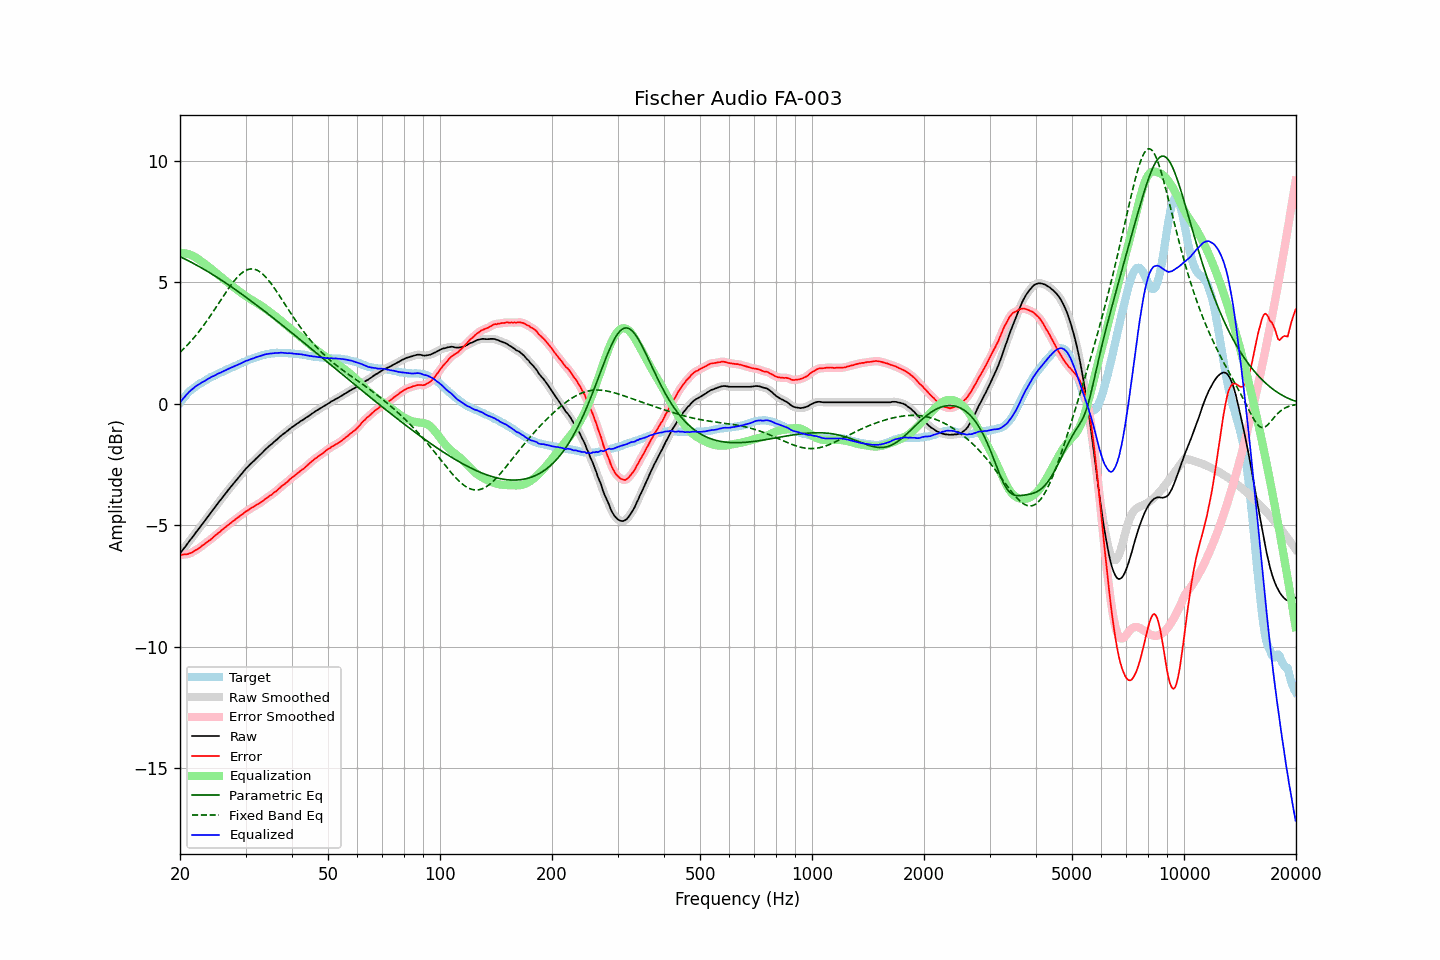

The data file committed next to this chart (first rows):
frequency, raw, error, smoothed, error_smoothed, equalization, parametric_eq, fixed_band_eq, equalized_raw, equalized_smoothed, target
20.00, -6.16, -6.21, -6.16, -6.21, 6.21, 6.06, 2.12, 0.05, 0.05, 0.05
20.20, -6.07, -6.21, -6.08, -6.21, 6.21, 6.03, 2.19, 0.14, 0.14, 0.14
20.40, -5.98, -6.20, -5.99, -6.21, 6.21, 6.00, 2.25, 0.23, 0.22, 0.22
20.61, -5.91, -6.19, -5.90, -6.20, 6.20, 5.96, 2.32, 0.29, 0.30, 0.29
20.81, -5.81, -6.19, -5.81, -6.19, 6.19, 5.93, 2.38, 0.37, 0.38, 0.38
21.02, -5.72, -6.18, -5.73, -6.18, 6.17, 5.90, 2.45, 0.45, 0.45, 0.46
21.23, -5.63, -6.15, -5.64, -6.16, 6.15, 5.86, 2.52, 0.52, 0.51, 0.52
21.44, -5.55, -6.13, -5.55, -6.13, 6.13, 5.83, 2.60, 0.57, 0.57, 0.58
21.66, -5.47, -6.09, -5.46, -6.09, 6.09, 5.80, 2.67, 0.63, 0.63, 0.63
21.87, -5.37, -6.05, -5.38, -6.06, 6.06, 5.76, 2.75, 0.69, 0.68, 0.68
22.09, -5.28, -6.01, -5.29, -6.02, 6.02, 5.72, 2.83, 0.73, 0.73, 0.73
22.31, -5.20, -5.98, -5.20, -5.98, 5.97, 5.69, 2.91, 0.77, 0.77, 0.78
22.54, -5.12, -5.93, -5.11, -5.93, 5.93, 5.65, 3.00, 0.81, 0.82, 0.82
22.76, -5.02, -5.88, -5.03, -5.88, 5.88, 5.61, 3.08, 0.86, 0.86, 0.86
22.99, -4.93, -5.82, -4.94, -5.83, 5.83, 5.58, 3.17, 0.90, 0.90, 0.89
23.22, -4.85, -5.78, -4.85, -5.78, 5.79, 5.54, 3.26, 0.93, 0.93, 0.93
23.45, -4.76, -5.73, -4.76, -5.73, 5.74, 5.50, 3.35, 0.97, 0.97, 0.97
23.69, -4.68, -5.68, -4.68, -5.69, 5.68, 5.46, 3.44, 1.01, 1.01, 1.01
23.92, -4.58, -5.63, -4.58, -5.64, 5.63, 5.42, 3.54, 1.05, 1.05, 1.05
24.16, -4.49, -5.59, -4.49, -5.59, 5.58, 5.38, 3.64, 1.09, 1.09, 1.10
24.40, -4.40, -5.53, -4.41, -5.53, 5.53, 5.34, 3.73, 1.12, 1.12, 1.13
24.65, -4.33, -5.47, -4.32, -5.47, 5.47, 5.30, 3.83, 1.15, 1.15, 1.15
24.89, -4.23, -5.41, -4.23, -5.41, 5.42, 5.26, 3.93, 1.19, 1.19, 1.18
25.14, -4.14, -5.36, -4.14, -5.36, 5.36, 5.21, 4.03, 1.22, 1.22, 1.22
25.39, -4.05, -5.30, -4.06, -5.31, 5.31, 5.17, 4.14, 1.26, 1.25, 1.25
25.65, -3.98, -5.26, -3.97, -5.25, 5.25, 5.13, 4.24, 1.28, 1.28, 1.29
25.91, -3.89, -5.19, -3.89, -5.20, 5.20, 5.08, 4.34, 1.31, 1.31, 1.31
26.16, -3.80, -5.14, -3.80, -5.15, 5.15, 5.04, 4.44, 1.34, 1.34, 1.34
26.43, -3.72, -5.09, -3.72, -5.09, 5.09, 5.00, 4.54, 1.38, 1.38, 1.38
26.69, -3.63, -5.04, -3.63, -5.04, 5.04, 4.95, 4.64, 1.40, 1.41, 1.41
26.96, -3.55, -4.98, -3.55, -4.99, 4.99, 4.91, 4.73, 1.44, 1.44, 1.44
27.23, -3.47, -4.93, -3.47, -4.93, 4.93, 4.86, 4.83, 1.47, 1.47, 1.47
27.50, -3.38, -4.88, -3.38, -4.88, 4.88, 4.82, 4.92, 1.50, 1.50, 1.50
27.77, -3.30, -4.82, -3.30, -4.83, 4.83, 4.77, 5.01, 1.53, 1.53, 1.52
28.05, -3.22, -4.78, -3.22, -4.78, 4.78, 4.73, 5.09, 1.55, 1.55, 1.56
28.33, -3.14, -4.72, -3.14, -4.73, 4.73, 4.68, 5.17, 1.58, 1.58, 1.58
28.62, -3.07, -4.67, -3.06, -4.68, 4.68, 4.63, 5.24, 1.61, 1.61, 1.61
28.90, -2.98, -4.63, -2.98, -4.63, 4.63, 4.59, 5.30, 1.64, 1.64, 1.65
29.19, -2.90, -4.57, -2.90, -4.58, 4.58, 4.54, 5.36, 1.67, 1.67, 1.67
29.48, -2.82, -4.54, -2.82, -4.53, 4.53, 4.49, 5.42, 1.70, 1.71, 1.72
29.78, -2.75, -4.47, -2.75, -4.48, 4.48, 4.44, 5.46, 1.74, 1.74, 1.73
30.08, -2.67, -4.42, -2.67, -4.43, 4.44, 4.39, 5.50, 1.77, 1.76, 1.76
30.38, -2.61, -4.39, -2.60, -4.39, 4.39, 4.35, 5.53, 1.79, 1.79, 1.79
30.68, -2.53, -4.35, -2.53, -4.35, 4.35, 4.30, 5.54, 1.81, 1.82, 1.82
30.99, -2.47, -4.30, -2.47, -4.31, 4.31, 4.25, 5.55, 1.84, 1.84, 1.84
31.30, -2.41, -4.26, -2.40, -4.27, 4.27, 4.20, 5.56, 1.86, 1.86, 1.86
31.61, -2.34, -4.23, -2.34, -4.22, 4.23, 4.15, 5.55, 1.88, 1.89, 1.89
31.93, -2.28, -4.18, -2.28, -4.19, 4.19, 4.10, 5.53, 1.91, 1.91, 1.91
32.24, -2.21, -4.14, -2.21, -4.15, 4.15, 4.05, 5.50, 1.93, 1.93, 1.93
32.57, -2.16, -4.11, -2.15, -4.11, 4.10, 4.00, 5.47, 1.95, 1.95, 1.96
32.89, -2.08, -4.06, -2.09, -4.07, 4.06, 3.95, 5.42, 1.98, 1.97, 1.98
33.22, -2.02, -4.02, -2.02, -4.02, 4.02, 3.90, 5.37, 1.99, 1.99, 2.00
33.55, -1.95, -3.97, -1.95, -3.97, 3.97, 3.85, 5.31, 2.02, 2.02, 2.02
33.89, -1.88, -3.91, -1.89, -3.92, 3.92, 3.80, 5.25, 2.04, 2.03, 2.03
34.23, -1.82, -3.87, -1.82, -3.87, 3.88, 3.74, 5.17, 2.05, 2.05, 2.05
34.57, -1.76, -3.82, -1.76, -3.82, 3.83, 3.69, 5.10, 2.06, 2.06, 2.06
34.92, -1.71, -3.77, -1.71, -3.78, 3.78, 3.64, 5.01, 2.07, 2.07, 2.07
35.27, -1.66, -3.74, -1.65, -3.73, 3.73, 3.59, 4.92, 2.07, 2.08, 2.09
35.62, -1.59, -3.67, -1.59, -3.68, 3.68, 3.54, 4.83, 2.08, 2.08, 2.08
35.97, -1.53, -3.62, -1.54, -3.63, 3.63, 3.48, 4.74, 2.09, 2.09, 2.09
... 635 more rows
